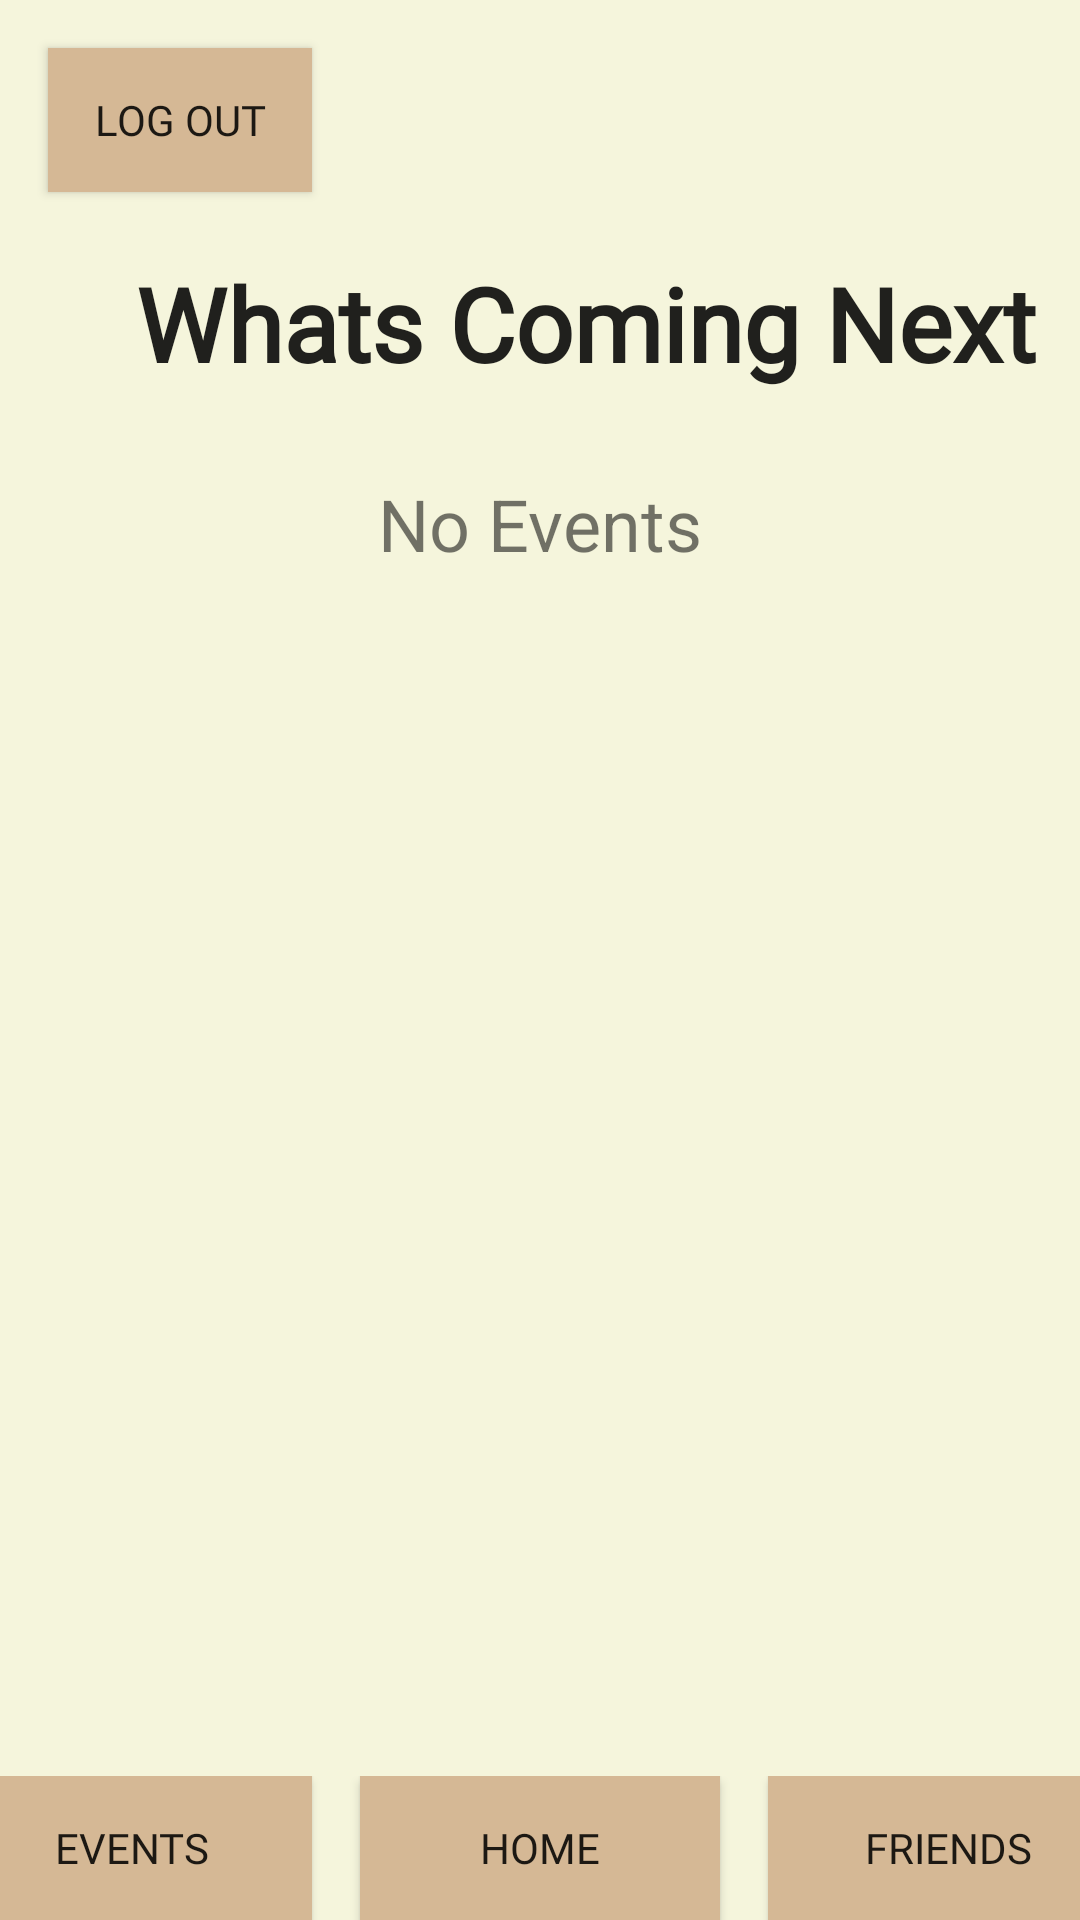

Android layout source for this screen:
<!-- AndroidManifest.xml: fallback theme Theme.MaterialComponents.DayNight.NoActionBar -->
<!-- res/layout/home_page.xml -->
<?xml version="1.0" encoding="utf-8"?>
<RelativeLayout xmlns:android="http://schemas.android.com/apk/res/android"
    xmlns:tools="http://schemas.android.com/tools"
    android:layout_width="match_parent"
    android:layout_height="match_parent"
    android:background="@color/beige">

    
    <Button
        android:id="@+id/logoutButton"
        android:layout_width="wrap_content"
        android:layout_height="wrap_content"
        android:layout_alignParentStart="true"
        android:layout_alignParentTop="true"
        android:layout_marginStart="16dp"
        android:layout_marginTop="16dp"
        android:layout_marginEnd="16dp"
        android:layout_marginBottom="16dp"
        android:background="@color/dark_beige"
        android:fontFamily="@font/merriweather_sans_light"
        android:text="@string/logout_button" />

    

    

    

    <TextView
        android:id="@+id/comingEventTextView"
        android:layout_width="345dp"
        android:layout_height="92dp"
        android:layout_below="@+id/textView"
        android:layout_centerHorizontal="true"
        android:layout_marginTop="28dp"
        android:text="@string/no_events"
        android:textAlignment="center"
        android:textSize="24sp" />

    <TextView
        android:id="@+id/timeSavedTextView"
        android:layout_width="wrap_content"
        android:layout_height="wrap_content"
        android:layout_below="@id/comingEventTextView"
        android:layout_centerHorizontal="true"
        android:layout_marginTop="35dp"
        android:fontFamily="@font/merriweather_sans_light"
        android:textSize="34sp" />

    <LinearLayout
        android:layout_width="match_parent"
        android:layout_height="wrap_content"
        android:layout_alignParentBottom="true"
        android:layout_marginTop="32dp"
        android:gravity="center|center_horizontal"
        android:orientation="horizontal">

        <Button
            android:id="@+id/eventsButton"
            style="buttonBarButtonStyle"
            android:layout_width="120dp"
            android:layout_height="wrap_content"
            android:layout_marginEnd="16dp"
            android:background="@color/dark_beige"
            android:fontFamily="@font/merriweather_sans_light"
            android:text="@string/events_button" />

        <Button
            android:id="@+id/summaryButton"
            style="buttonBarButtonStyle"
            android:layout_width="120dp"
            android:layout_height="wrap_content"
            android:layout_marginEnd="16dp"
            android:background="@color/dark_beige"
            android:fontFamily="@font/merriweather_sans_light"
            android:text="@string/home_button" />

        <Button
            android:id="@+id/friendsButton"
            style="buttonBarButtonStyle"
            android:layout_width="120dp"
            android:layout_height="wrap_content"
            android:background="@color/dark_beige"
            android:fontFamily="@font/merriweather_sans_light"
            android:text="@string/friends_button" />

    </LinearLayout>

    <TextView
        android:id="@+id/textView"
        android:layout_width="348dp"
        android:layout_height="wrap_content"
        android:layout_alignParentStart="true"
        android:layout_alignParentTop="true"
        android:layout_centerHorizontal="true"
        android:layout_marginStart="31dp"
        android:layout_marginTop="85dp"
        android:fontFamily="@font/merriweather_sans_light"
        android:text="@string/whats_coming_next_header"
        android:textAlignment="center"
        android:textAppearance="@style/TextAppearance.AppCompat.Large"
        android:textSize="34sp"
        android:textStyle="bold"
        tools:ignore="TextSizeCheck" />

</RelativeLayout>
<!-- resources referenced by this layout -->
<resources>
  <color name="beige">#F5F5DC</color>
  <color name="dark_beige">#D5B895</color>
  <string name="events_button">EVENTS</string>
  <string name="friends_button">FRIENDS</string>
  <string name="home_button">Home</string>
  <string name="logout_button">LOG OUT</string>
  <string name="no_events">No Events</string>
  <string name="whats_coming_next_header">Whats Coming Next</string>
</resources>
